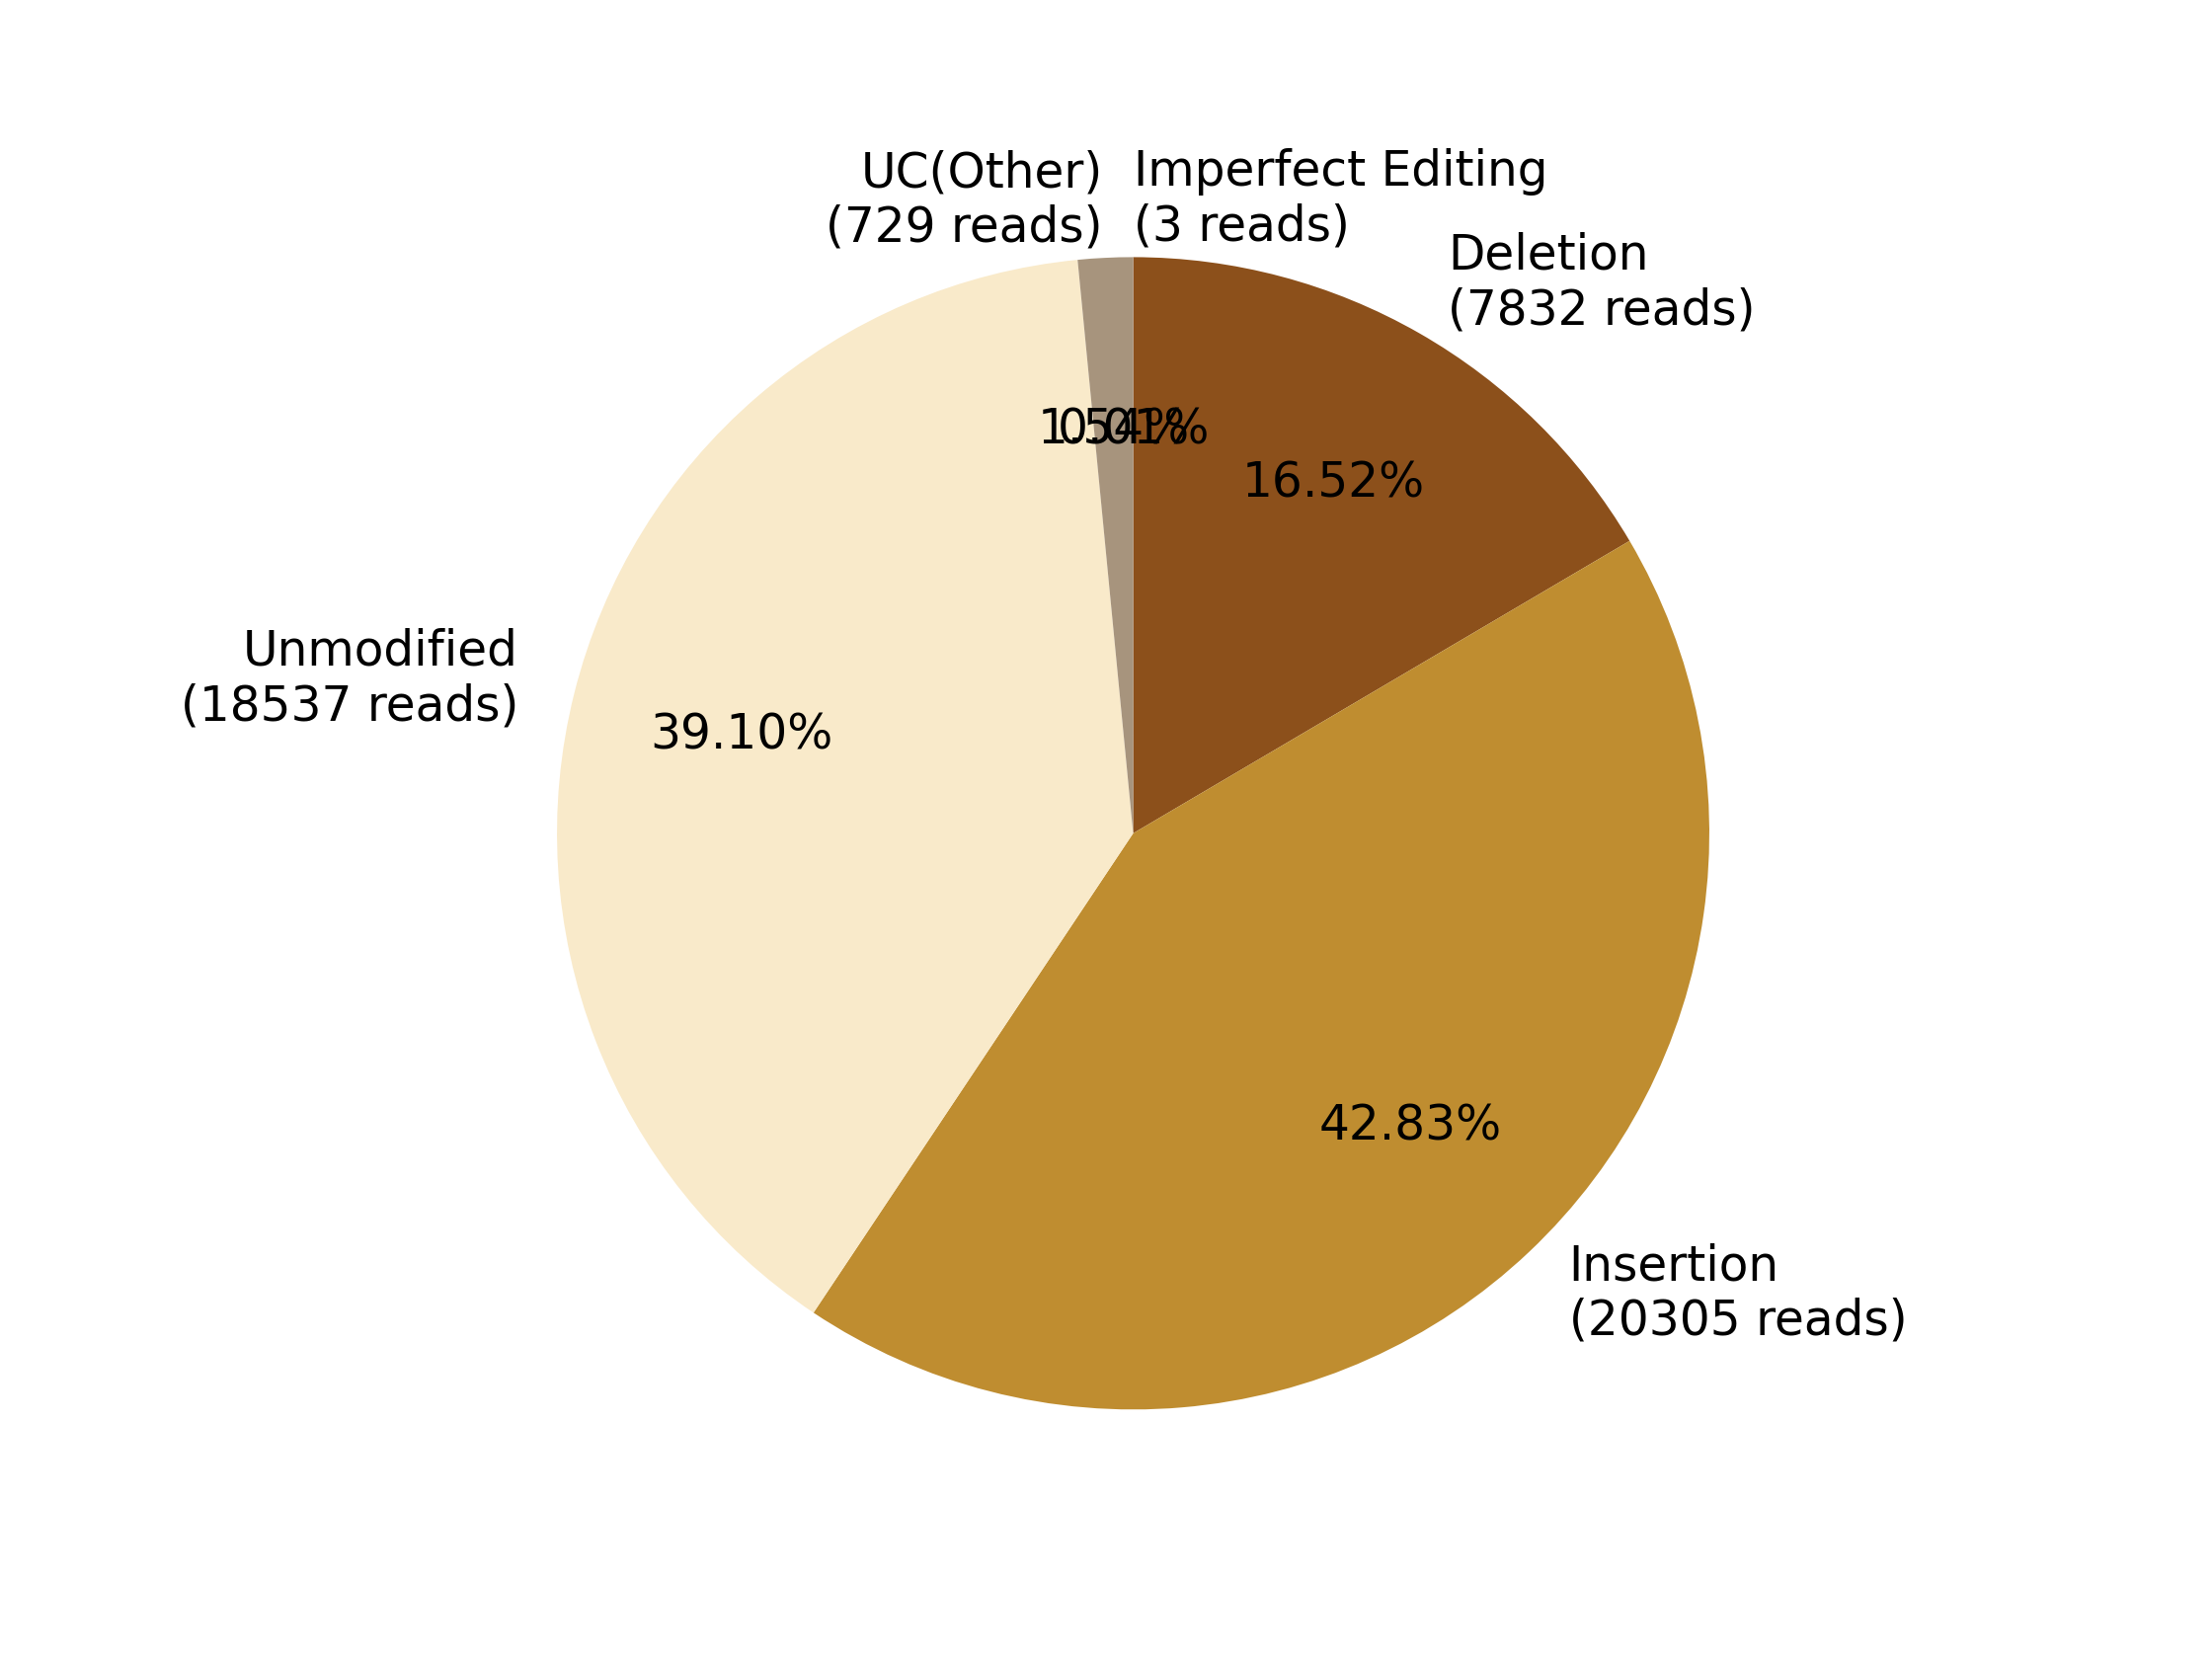

Values plotted in this chart, from the file beside it:
0, 1, 2, 3, 4, 5, 6, 7
, Imperfect Editing?(3 reads), Deletion?(7832 reads), Insertion?(20305 reads), , Unmodified?(18537 reads), , UC(Other)?(729 reads)
0, 3, 7832, 20305, 0, 18537, 0, 729
0.0, 0.006328, 16.52, 42.83, 0.0, 39.1, 0.0, 1.538
